7-way image classification set "data" from GitHub (alba-k/coffee-roast-classifier); label vocabulary: claro, medio, medio oscuro, nada otro, oscuro, quemado, verde.

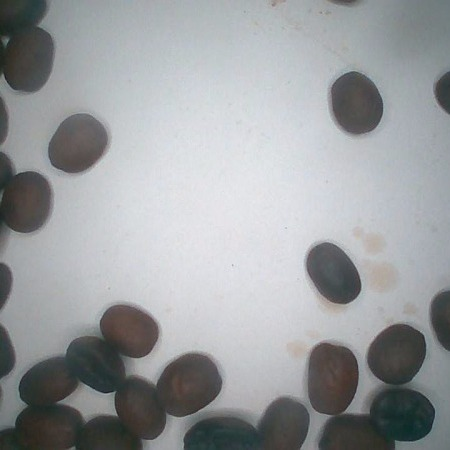
Label: medio oscuro

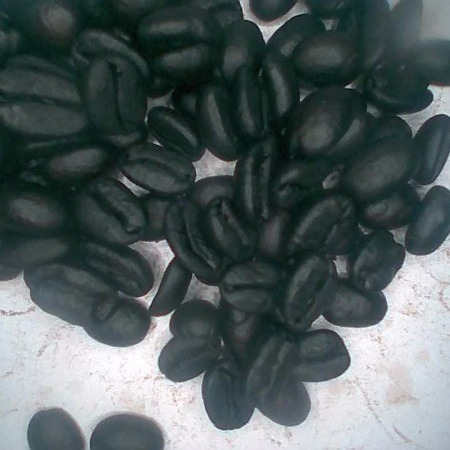
Label: quemado

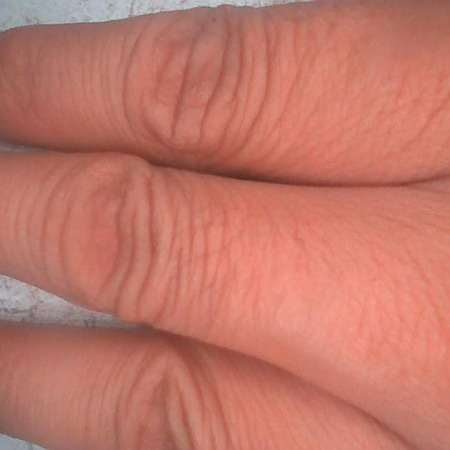
Label: nada otro

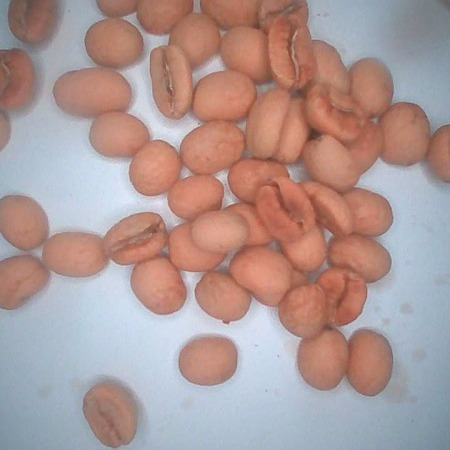
Label: claro

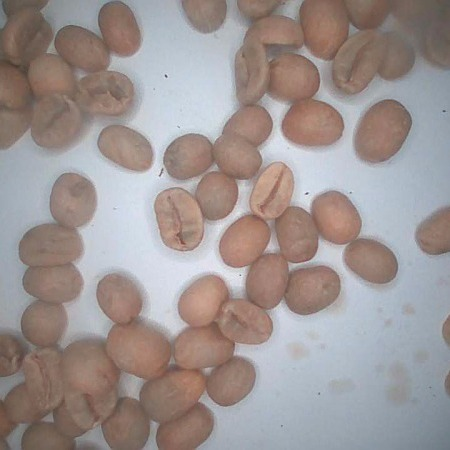
Label: verde

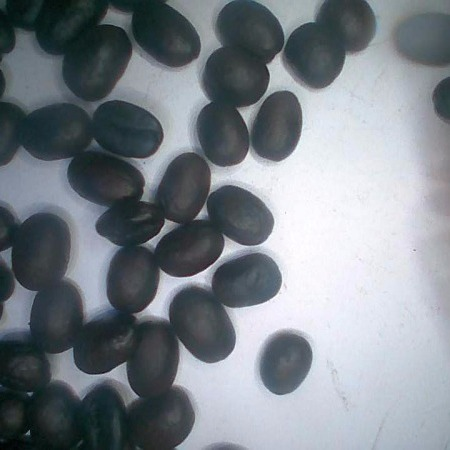
Label: oscuro
